The GitHub repository norvy19/proyecto-aves contains a labelled image folder "dataset" with 9 categories: Dacnis Carinegro, Tangara Cabecibaya, Tangara Carafuego, Tangara Cenicienta, Tangara Coronigualda, Tangara Dorada, Tangara Goliplateada, Tangara Golondrina, Tangara Verdinegra. Examples follow, each with its label.

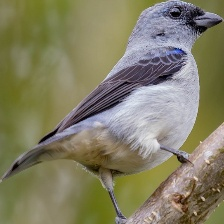
Label: Tangara Cenicienta

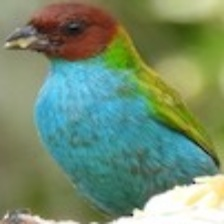
Label: Tangara Cabecibaya

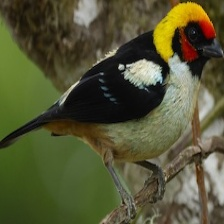
Label: Tangara Carafuego

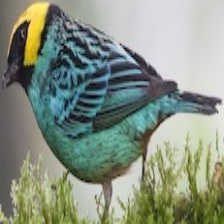
Label: Tangara Coronigualda

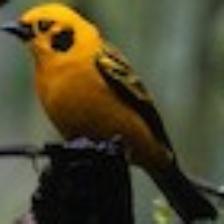
Label: Tangara Dorada

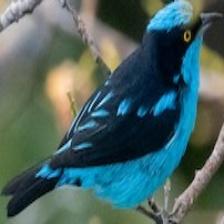
Label: Dacnis Carinegro
